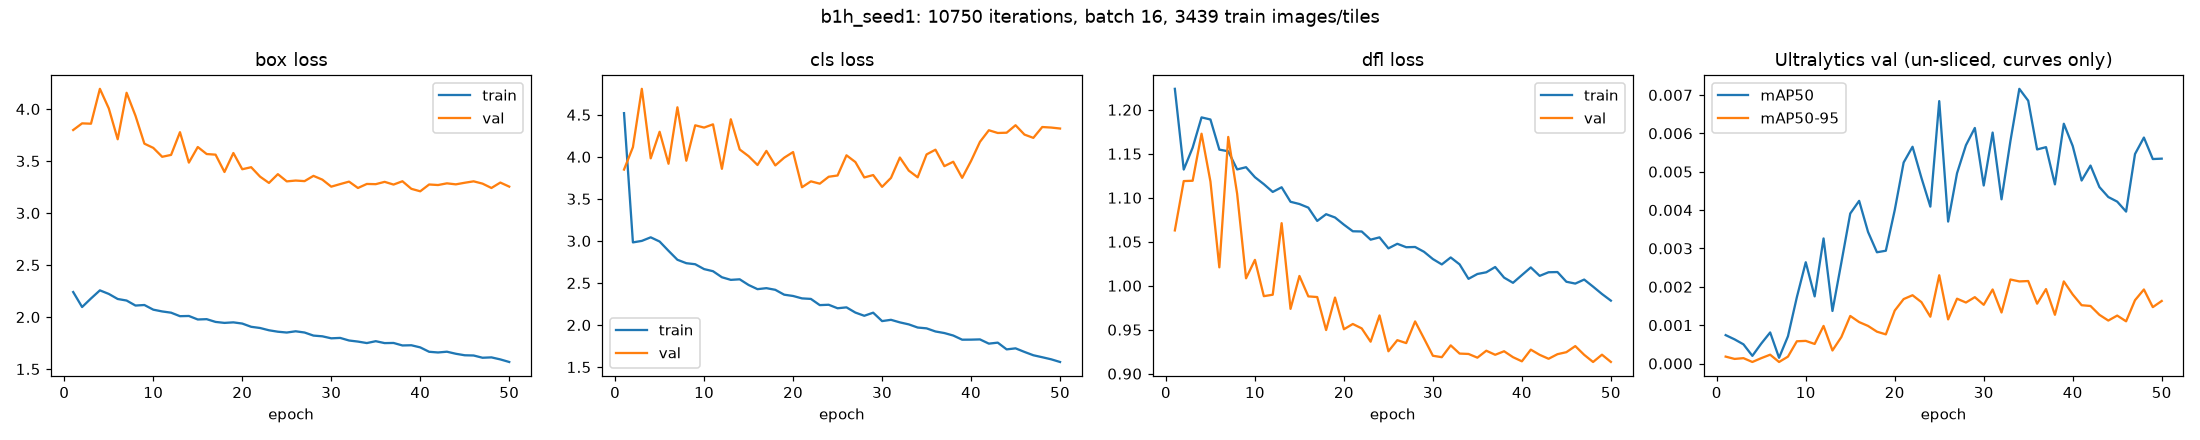

The file beside this chart, header and first rows:
epoch, time, train/box_loss, train/cls_loss, train/dfl_loss, metrics/precision(B), metrics/recall(B), metrics/mAP50(B), metrics/mAP50-95(B), val/box_loss, val/cls_loss, val/dfl_loss, lr/pg0, lr/pg1, lr/pg2
1, 120.7, 2.24, 4.519, 1.224, 0.0063, 0.0268, 0.00074, 0.00018, 3.798, 3.848, 1.063, 0.003318, 0.003318, 0.07014
2, 227.8, 2.096, 2.982, 1.132, 0.00672, 0.02492, 0.00063, 0.00012, 3.862, 4.115, 1.119, 0.006519, 0.006519, 0.04001
3, 332.4, 2.178, 3, 1.157, 0.6069, 0.01289, 0.0005, 0.00014, 3.859, 4.808, 1.119, 0.009589, 0.009589, 0.009744
4, 436.7, 2.256, 3.043, 1.191, 0.00348, 0.01321, 0.0002, 4e-05, 4.194, 3.982, 1.173, 0.009406, 0.009406, 0.009406
5, 540.5, 2.222, 2.993, 1.189, 0.00649, 0.01955, 0.00052, 0.00014, 4.006, 4.298, 1.118, 0.009208, 0.009208, 0.009208
6, 644.8, 2.174, 2.882, 1.155, 0.01112, 0.02523, 0.00081, 0.00023, 3.709, 3.918, 1.021, 0.00901, 0.00901, 0.00901
7, 749.3, 2.159, 2.776, 1.153, 0.00461, 0.01473, 0.00015, 4e-05, 4.156, 4.589, 1.169, 0.008812, 0.008812, 0.008812
8, 853.4, 2.11, 2.735, 1.132, 0.00845, 0.02559, 0.00071, 0.00018, 3.935, 3.954, 1.104, 0.008614, 0.008614, 0.008614
9, 957.7, 2.116, 2.723, 1.135, 0.01796, 0.04041, 0.00173, 0.00058, 3.667, 4.375, 1.008, 0.008416, 0.008416, 0.008416
10, 1062, 2.071, 2.665, 1.123, 0.01657, 0.05452, 0.00264, 0.00059, 3.626, 4.348, 1.029, 0.008218, 0.008218, 0.008218
11, 1165, 2.054, 2.64, 1.115, 0.01564, 0.03774, 0.00175, 0.00051, 3.541, 4.386, 0.9881, 0.00802, 0.00802, 0.00802
12, 1269, 2.042, 2.568, 1.107, 0.01478, 0.05209, 0.00326, 0.00098, 3.559, 3.857, 0.9898, 0.007822, 0.007822, 0.007822
13, 1373, 2.008, 2.537, 1.112, 0.01049, 0.04447, 0.00137, 0.00034, 3.777, 4.447, 1.071, 0.007624, 0.007624, 0.007624
14, 1476, 2.01, 2.544, 1.095, 0.02441, 0.04739, 0.00263, 0.00069, 3.485, 4.087, 0.9737, 0.007426, 0.007426, 0.007426
15, 1580, 1.976, 2.476, 1.093, 0.01329, 0.06532, 0.00391, 0.00124, 3.635, 4.008, 1.011, 0.007228, 0.007228, 0.007228
16, 1684, 1.979, 2.426, 1.089, 0.01039, 0.04378, 0.00424, 0.00108, 3.567, 3.903, 0.9879, 0.00703, 0.00703, 0.00703
17, 1788, 1.953, 2.438, 1.074, 0.02642, 0.0746, 0.00343, 0.00098, 3.561, 4.07, 0.9871, 0.006832, 0.006832, 0.006832
18, 1891, 1.944, 2.419, 1.081, 0.01364, 0.05248, 0.0029, 0.00083, 3.394, 3.898, 0.9496, 0.006634, 0.006634, 0.006634
19, 1995, 1.949, 2.361, 1.078, 0.01619, 0.05444, 0.00294, 0.00076, 3.577, 3.99, 0.9866, 0.006436, 0.006436, 0.006436
20, 2099, 1.937, 2.345, 1.069, 0.01674, 0.05823, 0.004, 0.00138, 3.421, 4.056, 0.9505, 0.006238, 0.006238, 0.006238
21, 2202, 1.906, 2.317, 1.062, 0.01715, 0.06971, 0.00524, 0.00168, 3.44, 3.638, 0.9565, 0.00604, 0.00604, 0.00604
22, 2306, 1.895, 2.31, 1.062, 0.0199, 0.07318, 0.00565, 0.00178, 3.35, 3.708, 0.9515, 0.005842, 0.005842, 0.005842
23, 2410, 1.873, 2.237, 1.052, 0.01728, 0.06668, 0.00484, 0.0016, 3.289, 3.681, 0.9364, 0.005644, 0.005644, 0.005644
24, 2513, 1.859, 2.241, 1.055, 0.02009, 0.06373, 0.00409, 0.00122, 3.374, 3.763, 0.9662, 0.005446, 0.005446, 0.005446
25, 2617, 1.851, 2.199, 1.042, 0.01591, 0.07198, 0.00684, 0.0023, 3.304, 3.778, 0.9255, 0.005248, 0.005248, 0.005248
26, 2720, 1.863, 2.21, 1.048, 0.02633, 0.06133, 0.0037, 0.00115, 3.312, 4.018, 0.9381, 0.00505, 0.00505, 0.00505
27, 2824, 1.851, 2.148, 1.044, 0.02154, 0.07868, 0.00496, 0.00169, 3.307, 3.938, 0.9348, 0.004852, 0.004852, 0.004852
28, 2928, 1.822, 2.11, 1.044, 0.02144, 0.08034, 0.00569, 0.00159, 3.357, 3.755, 0.9594, 0.004654, 0.004654, 0.004654
29, 3031, 1.815, 2.147, 1.039, 0.02575, 0.09477, 0.00614, 0.00173, 3.321, 3.783, 0.94, 0.004456, 0.004456, 0.004456
30, 3135, 1.795, 2.047, 1.03, 0.02595, 0.06696, 0.00464, 0.00153, 3.254, 3.643, 0.9204, 0.004258, 0.004258, 0.004258
31, 3239, 1.799, 2.062, 1.024, 0.02796, 0.07852, 0.00602, 0.00193, 3.278, 3.749, 0.9188, 0.00406, 0.00406, 0.00406
32, 3342, 1.774, 2.031, 1.032, 0.02025, 0.07228, 0.00428, 0.00133, 3.302, 3.991, 0.9322, 0.003862, 0.003862, 0.003862
33, 3445, 1.764, 2.008, 1.024, 0.02306, 0.08357, 0.0058, 0.00219, 3.241, 3.836, 0.9229, 0.003664, 0.003664, 0.003664
34, 3550, 1.75, 1.97, 1.008, 0.028, 0.09194, 0.00716, 0.00214, 3.28, 3.756, 0.9224, 0.003466, 0.003466, 0.003466
35, 3653, 1.768, 1.96, 1.013, 0.02892, 0.0914, 0.00685, 0.00215, 3.278, 4.028, 0.9182, 0.003268, 0.003268, 0.003268
36, 3757, 1.749, 1.923, 1.015, 0.03539, 0.08572, 0.00558, 0.00156, 3.3, 4.085, 0.9261, 0.00307, 0.00307, 0.00307
37, 3860, 1.751, 1.904, 1.021, 0.0244, 0.08391, 0.00564, 0.00194, 3.274, 3.889, 0.9215, 0.002872, 0.002872, 0.002872
38, 3965, 1.727, 1.875, 1.009, 0.02306, 0.08213, 0.00467, 0.00127, 3.305, 3.941, 0.9255, 0.002674, 0.002674, 0.002674
39, 4069, 1.729, 1.826, 1.003, 0.02187, 0.08077, 0.00625, 0.00214, 3.233, 3.75, 0.9188, 0.002476, 0.002476, 0.002476
40, 4172, 1.708, 1.826, 1.012, 0.03236, 0.0827, 0.00567, 0.0018, 3.209, 3.951, 0.9141, 0.002278, 0.002278, 0.002278
41, 4277, 1.666, 1.829, 1.021, 0.02308, 0.08292, 0.00477, 0.00152, 3.274, 4.178, 0.9273, 0.00208, 0.00208, 0.00208
42, 4380, 1.659, 1.779, 1.011, 0.02405, 0.07135, 0.00516, 0.0015, 3.269, 4.316, 0.9214, 0.001882, 0.001882, 0.001882
43, 4483, 1.667, 1.79, 1.015, 0.02479, 0.07827, 0.0046, 0.00127, 3.285, 4.283, 0.917, 0.001684, 0.001684, 0.001684
44, 4586, 1.647, 1.71, 1.016, 0.02334, 0.07581, 0.00434, 0.00112, 3.276, 4.287, 0.9222, 0.001486, 0.001486, 0.001486
45, 4689, 1.632, 1.723, 1.005, 0.02431, 0.07673, 0.00422, 0.00125, 3.291, 4.376, 0.9245, 0.001288, 0.001288, 0.001288
46, 4793, 1.63, 1.68, 1.002, 0.02303, 0.07536, 0.00396, 0.0011, 3.305, 4.264, 0.9314, 0.00109, 0.00109, 0.00109
47, 4896, 1.609, 1.64, 1.007, 0.02703, 0.07976, 0.00546, 0.00165, 3.283, 4.225, 0.9214, 0.000892, 0.000892, 0.000892
48, 4999, 1.612, 1.617, 0.999, 0.02502, 0.07995, 0.00589, 0.00193, 3.241, 4.354, 0.9133, 0.000694, 0.000694, 0.000694
49, 5102, 1.593, 1.592, 0.9906, 0.02293, 0.07606, 0.00533, 0.00147, 3.293, 4.348, 0.9216, 0.000496, 0.000496, 0.000496
50, 5205, 1.568, 1.56, 0.983, 0.02405, 0.07818, 0.00534, 0.00163, 3.254, 4.336, 0.9134, 0.000298, 0.000298, 0.000298
